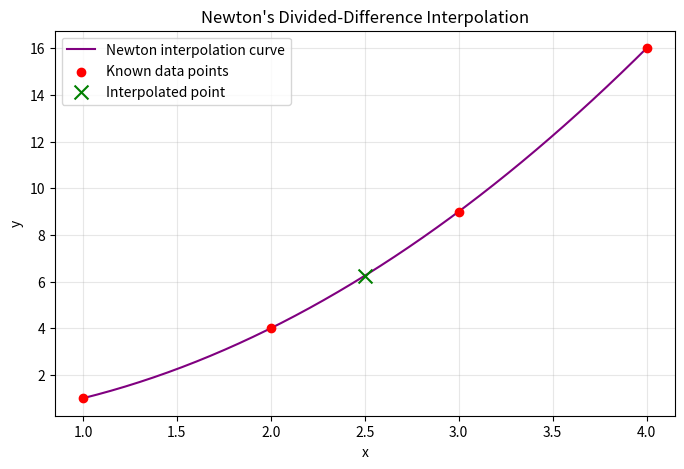

The matplotlib source for this figure:
import numpy as np
import matplotlib.pyplot as plt

def divided_diff(x, y):
    n = len(y)
    table = [[0.0] * n for _ in range(n)]

    for i in range(n):
        table[i][0] = y[i]

    for j in range(1, n):
        for i in range(n - j):
            table[i][j] = (table[i + 1][j - 1] - table[i][j - 1]) / (x[i + j] - x[i])

    return table

def newton_interpolation(x, y, value):
    table = divided_diff(x, y)
    result = table[0][0]
    product_term = 1.0

    for i in range(1, len(x)):
        product_term *= value - x[i - 1]
        result += table[0][i] * product_term

    return result

x_points = [1, 2, 3, 4]
y_points = [1, 4, 9, 16]

table = divided_diff(x_points, y_points)
print("Divided-difference table:")
for row in table:
    print(["%.4f" % v for v in row])

value_to_interpolate = 2.5
interpolated_value = newton_interpolation(x_points, y_points, value_to_interpolate)
print(f"Interpolated value at x = {value_to_interpolate} is {interpolated_value:.4f}")

x_range = np.linspace(min(x_points), max(x_points), 200)
y_range = [newton_interpolation(x_points, y_points, xi) for xi in x_range]

plt.figure(figsize=(8, 5))
plt.plot(x_range, y_range, color="purple", label="Newton interpolation curve")
plt.scatter(x_points, y_points, color="red", zorder=5, label="Known data points")
plt.scatter(value_to_interpolate, interpolated_value, color="green", marker="x",
            s=100, zorder=5, label="Interpolated point")
plt.title("Newton's Divided-Difference Interpolation")
plt.xlabel("x")
plt.ylabel("y")
plt.legend()
plt.grid(alpha=0.3)
plt.show()
